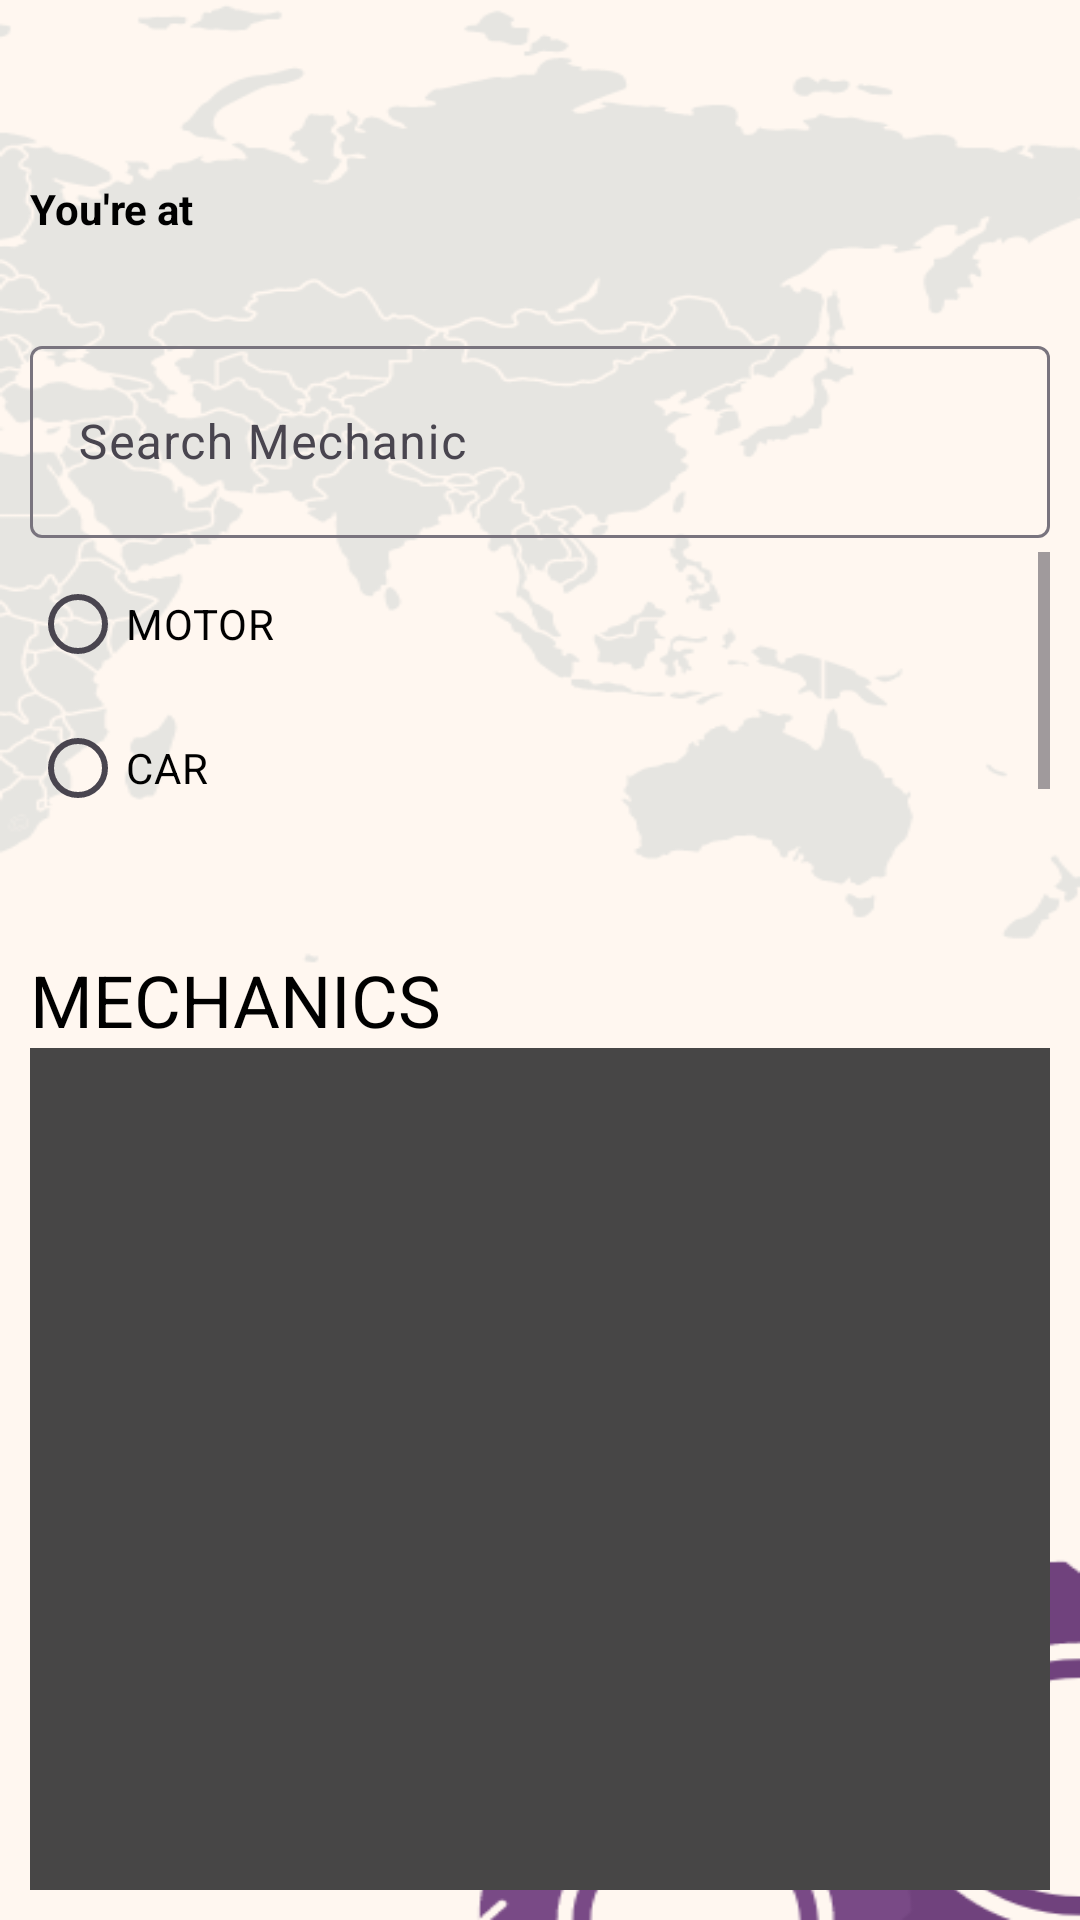

Here is an Android app screen rendered from its layout file. Give the layout XML and the strings, colors and styles it references.
<!-- AndroidManifest.xml: application theme Theme.SampleLangs -->
<!-- res/layout/activity_userhome.xml -->
<?xml version="1.0" encoding="utf-8"?>
<LinearLayout xmlns:android="http://schemas.android.com/apk/res/android"
    xmlns:app="http://schemas.android.com/apk/res-auto"
    xmlns:tools="http://schemas.android.com/tools"
    android:layout_width="match_parent"
    android:layout_height="match_parent"
    android:background="@drawable/bgpending"
    android:gravity="center|top"
    android:orientation="vertical"
    android:padding="10dp"
    tools:context=".userhome">


    <LinearLayout
        android:layout_width="match_parent"
        android:layout_height="577dp"
        android:layout_marginTop="50dp"
        android:orientation="vertical">


        <LinearLayout
            android:layout_width="match_parent"
            android:layout_height="50dp"
            android:orientation="horizontal">

            <TextView
                android:id="@+id/location"
                android:layout_width="wrap_content"
                android:layout_height="33dp"
                android:layout_weight="1"
                android:text="You're at "
                android:textColor="#000000"
                android:textSize="14sp"
                android:textStyle="bold" />
        </LinearLayout>

        <LinearLayout
            android:layout_width="match_parent"
            android:layout_height="74dp"
            android:orientation="horizontal">

            <com.google.android.material.textfield.TextInputLayout
                android:layout_width="match_parent"
                android:layout_height="match_parent"
                android:layout_weight="1">

                <com.google.android.material.textfield.TextInputEditText
                    android:id="@+id/search"
                    android:layout_width="match_parent"
                    android:layout_height="64dp"
                    android:hint="Search Mechanic"
                    android:textColor="#000000" />

            </com.google.android.material.textfield.TextInputLayout>

        </LinearLayout>

        <ScrollView
            android:layout_width="match_parent"
            android:layout_height="87dp">

            <LinearLayout
                android:layout_width="match_parent"
                android:layout_height="wrap_content"
                android:orientation="vertical">

                <RadioButton
                    android:id="@+id/MOTOR"
                    android:layout_width="match_parent"
                    android:layout_height="wrap_content"
                    android:tag="motor"
                    android:text="MOTOR"
                    android:textColor="#000000" />

                <RadioButton
                    android:id="@+id/CAR"
                    android:layout_width="match_parent"
                    android:layout_height="wrap_content"
                    android:tag="car"
                    android:text="CAR"
                    android:textColor="#000000" />

            </LinearLayout>
        </ScrollView>

        <Space
            android:layout_width="match_parent"
            android:layout_height="46dp" />

        <TextView
            android:id="@+id/textView"
            android:layout_width="match_parent"
            android:layout_height="wrap_content"
            android:text="MECHANICS"
            android:textColor="#000000"
            android:textSize="24sp" />

        <ListView
            android:id="@+id/mechanicslist"
            android:layout_width="match_parent"
            android:layout_height="match_parent"
            android:background="#474646" />


    </LinearLayout>

    <Button
        android:id="@+id/userlogout"
        android:layout_width="match_parent"
        android:layout_height="wrap_content"
        android:backgroundTint="#70427D"
        android:text="LOG OUT"
        android:textColor="#FFFFFF" />

</LinearLayout>
<!-- resources referenced by this layout -->
<resources>
  <!-- drawable bgpending: png bitmap (drawable, 45066 bytes) -->
  <style name="Theme.SampleLangs" parent="Base.Theme.SampleLangs" />
  <style name="Base.Theme.SampleLangs" parent="Theme.Material3.DayNight.NoActionBar">
          
          
      </style>
</resources>
